Run: headless pygame with SDL's dummy video driver; simulated clock (each Clock.tick advances the game by its frame time, no real sleeping); random seed 0; keys injected as events and as key.get_pressed() state; mouse plan: one left click at the window centre at the start of phase 2, then a move to the lower-right quarter at the start of phase 3.
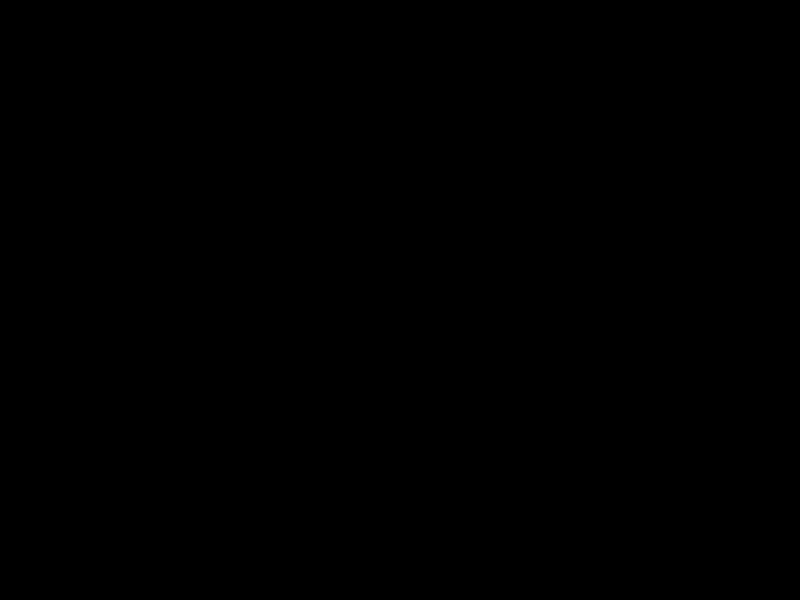
Frame 1 of 4 · flips 1–60 · no input
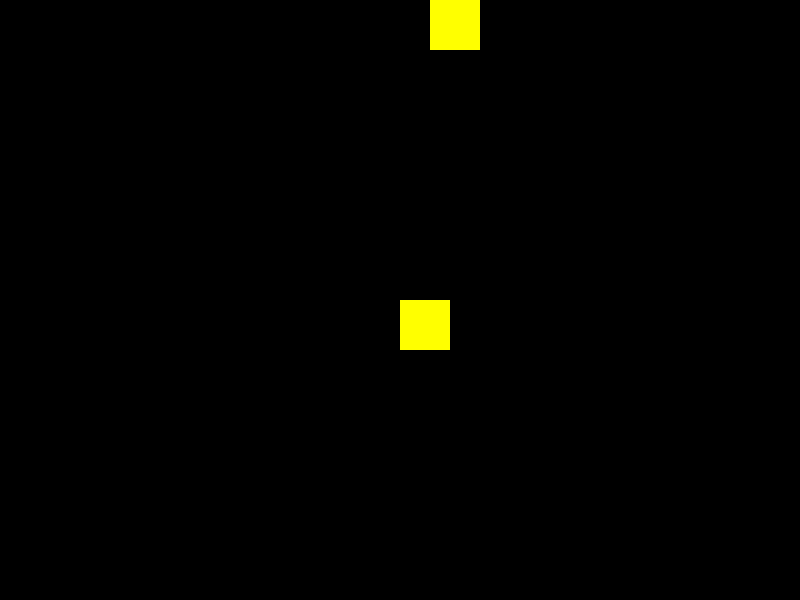
Frame 2 of 4 · flips 61–180 · clicked the window centre · tapped SPACE, RETURN · held RIGHT (→), D
Frame 3 of 4 · flips 181–300 · moved the mouse to the lower-right quarter · held DOWN (↓), S · screen unchanged from frame 2, image omitted
Frame 4 of 4 · flips 301–420 · held LEFT (←), A, UP (↑), W · screen unchanged from frame 3, image omitted

The pygame program that drew these frames:

import pygame as pg
from random import randrange

pg.init()
tela = pg.display.set_mode([800, 600])
posx= 0
posy= 0

def sair():
    pg.display.quit()
    pg.quit()
    exit()

cont = 0
while True:
    for evt in pg.event.get():
        if (evt.type == pg.MOUSEBUTTONDOWN):
            (posx, posy) = pg.mouse.get_pos()
            pg.draw.rect(tela, (255, 255, 0), (posx, posy, 50, 50))
            cont += 1
            if cont == 50:
                tela.fill((0, 0, 0))
                continue
        if evt.type == pg.KEYDOWN:
            if (evt.key == pg.K_SPACE ):
                posx = randrange(0, 800)
                posx = randrange(0, 600)
                pg.draw.rect(tela, (255, 255, 0), (posx, posy, 50, 50))
                cont += 1
                if cont == 50:
                    tela.fill((0, 0, 0))
                    continue


        if (evt.type == pg.QUIT):
            sair()



    pg.display.update()
